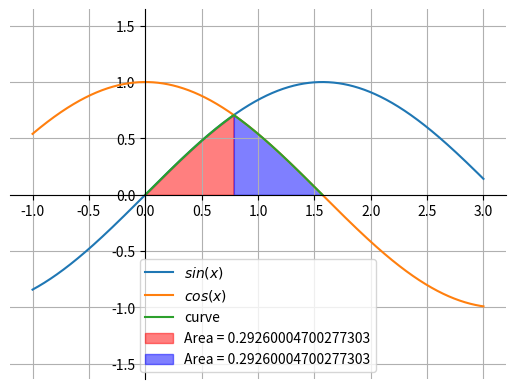

This figure's Python source: (Note: this script raises an exception after producing the figure.)
import numpy as np
import matplotlib.pyplot as plt

def func(x):
    sol = np.zeros(len(x))
    for i in range(len(x)):
        sol[i] = np.min([np.sin(x[i]), np.cos(x[i])])
    return sol
    # return(np.min([np.sin(x), np.cos(x)]))

def func_(x):
    return np.min([np.sin(x), np.cos(x)])

interations = 1000
area = 0

del_x = np.pi/2 / interations

# for i in range(1, interations-1):
#     area += del_x * func()


x = np.linspace(0, np.pi /2, interations)
x1 = np.linspace(-1, 3, 1000)
sin = np.sin(x1)
cos = np.cos(x1)

sum_ = np.sum(func(x))
area = del_x * (sum_ - (func_(x[0]) + func_(x[interations-1]))/2)

plt.plot(x1, sin, label = "$sin(x)$")
plt.plot(x1, cos, label = "$cos(x)$")
plt.plot(x, func(x), label = 'curve')

cond_sin = np.zeros(len(x))
cond_cos = np.zeros(len(x))
for i in range(len(x1)):
    if x1[i]>0 and x1[i]<np.pi/4: cond_sin[i] = True
    else: cond_sin[i] = False

for i in range(len(x)):
    if x1[i]>np.pi/4 and x1[i] < np.pi/2: cond_cos[i] = True
    else: cond_cos[i] = False

plt.fill_between(x1, sin, 0, where=cond_sin, color = 'red', alpha = 0.5, label = f'Area = {area/2}')
plt.fill_between(x1,cos,0, where=cond_cos, color = 'blue', alpha = 0.5, label = f'Area = {area/2}')
ax = plt.gca()
ax.spines['top'].set_color('none')
ax.spines['left'].set_position('zero')
ax.spines['right'].set_color('none')
ax.spines['bottom'].set_position('zero')

plt.axis('equal')
plt.grid()
plt.legend(loc='best')

plt.savefig("../figs/fig1.png")
plt.show()
